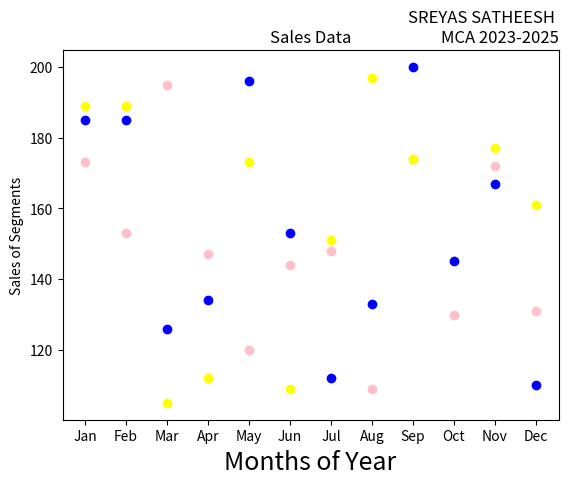

Python code for this plot: (Note: this script raises an exception after producing the figure.)
import matplotlib.pyplot as plt
import numpy as np
month =np.array(['Jan','Feb','Mar','Apr','May','Jun','Jul','Aug','Sep','Oct','Nov','Dec'])
AS = np.array([173,153,195,147,120,144,148,109,174,130,172,131])
LS = np.array([189,189,105,112,173,109,151,197,174,145,177,161])
SLS = np.array([185,185,126,134,196,153,112,133,200,145,167,110])
plt.xlabel('Months of Year', fontsize=18)
plt.ylabel('Sales of Segments')
plt.title('Sales Data')
plt.title('SREYAS SATHEESH \nMCA 2023-2025', loc='right')
plt.scatter(month,AS, label='Affordable Segment', color='pink')
plt.scatter(month,LS, label='Luxury Segment', color='yellow')
plt.scatter(month,SLS, label='Super Luxury Segment', color='blue')
plt.savefig("./Outputs/3.png")
plt.show()